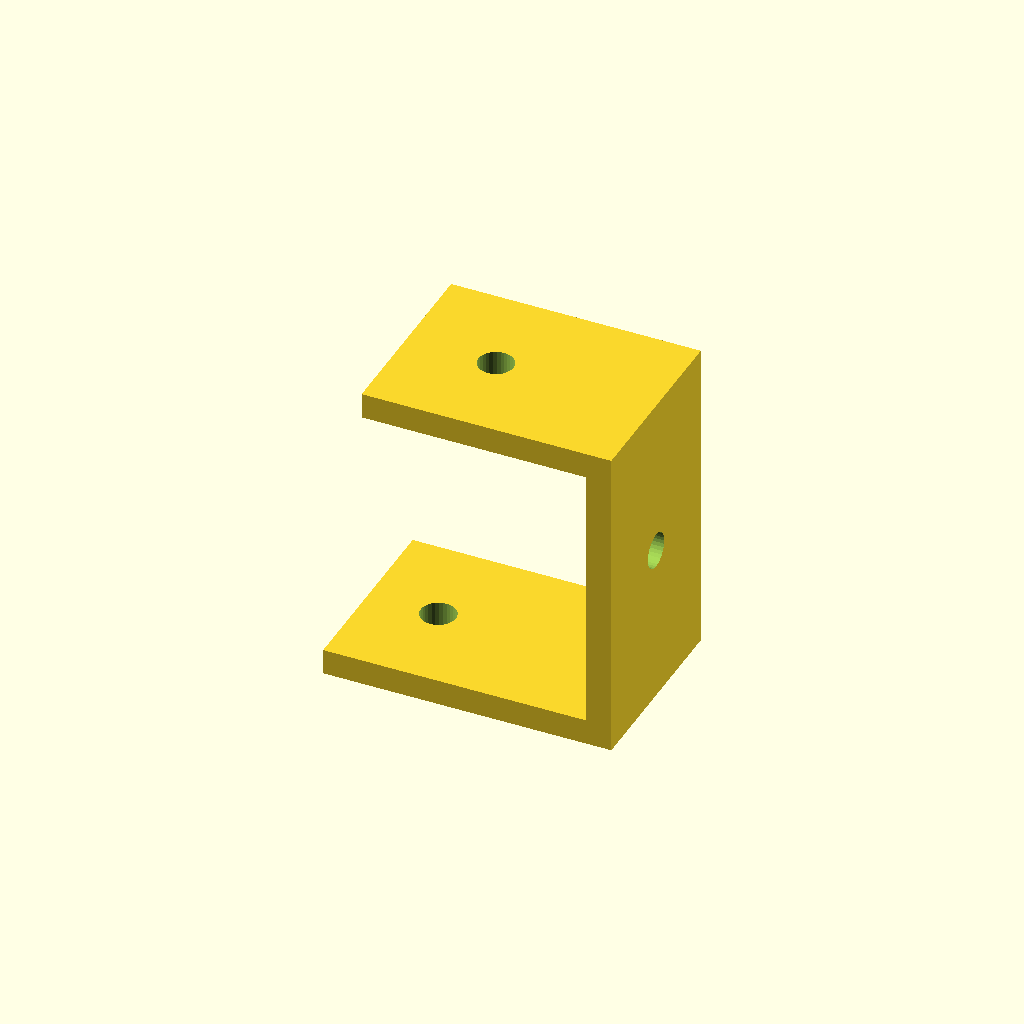
Cell 1 — every parameter at its default value.
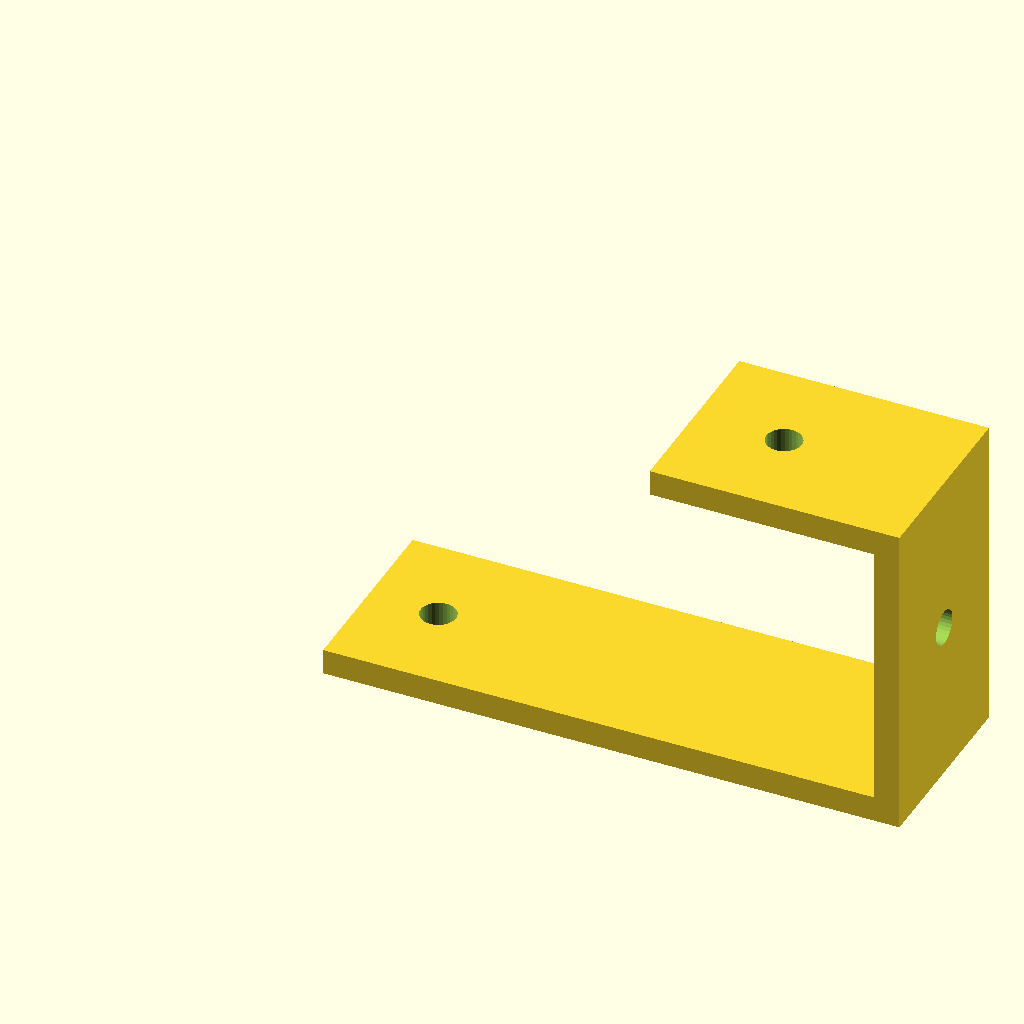
Cell 2: bottom_run = 90 (everything else at default).
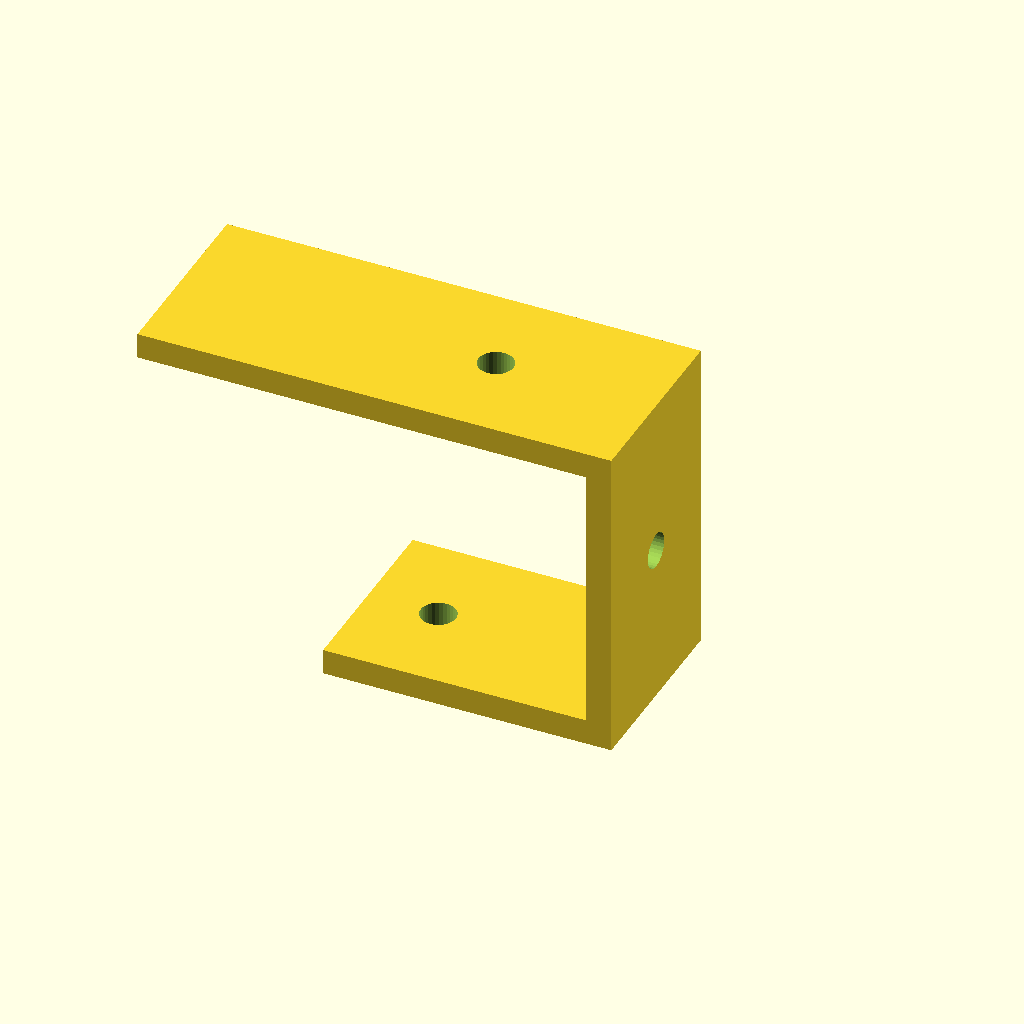
Cell 3: the same model with top_run = 70.
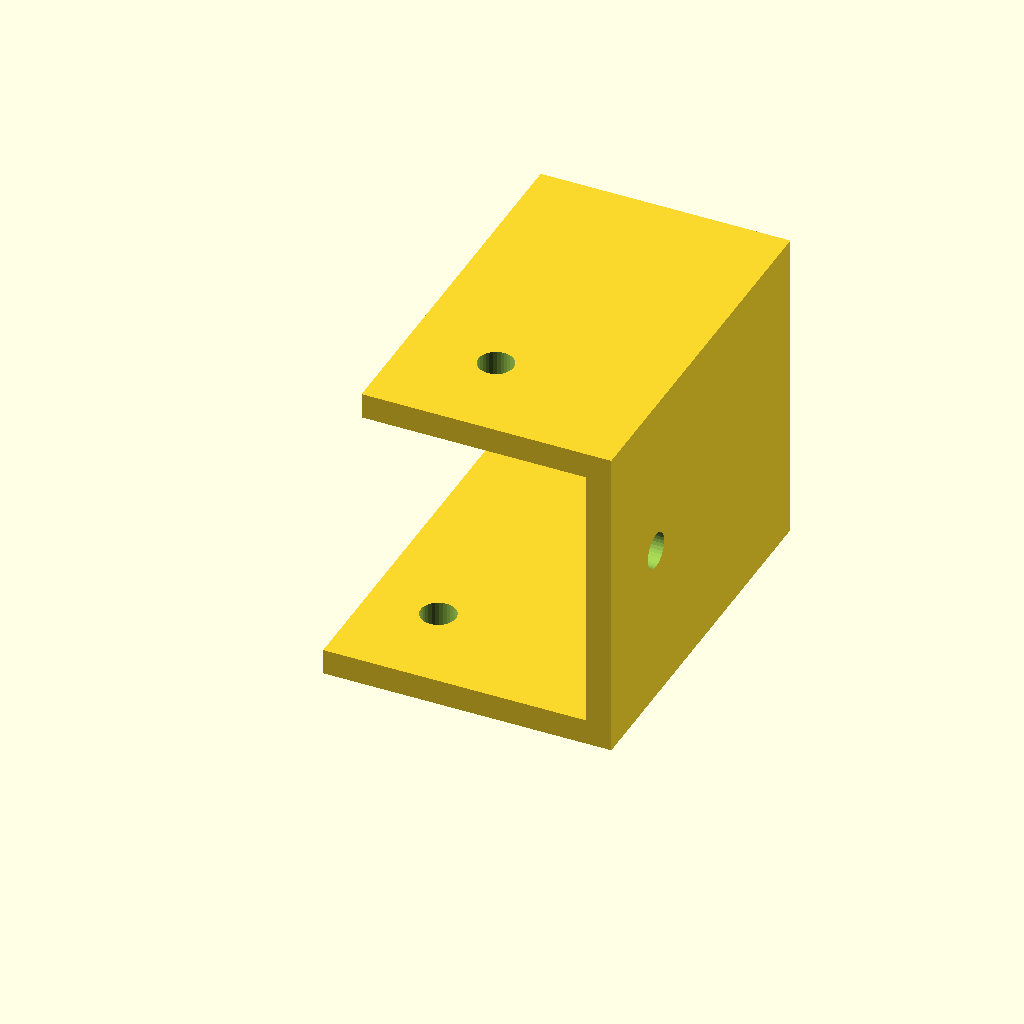
Cell 4: profile_w = 60 (everything else at default).
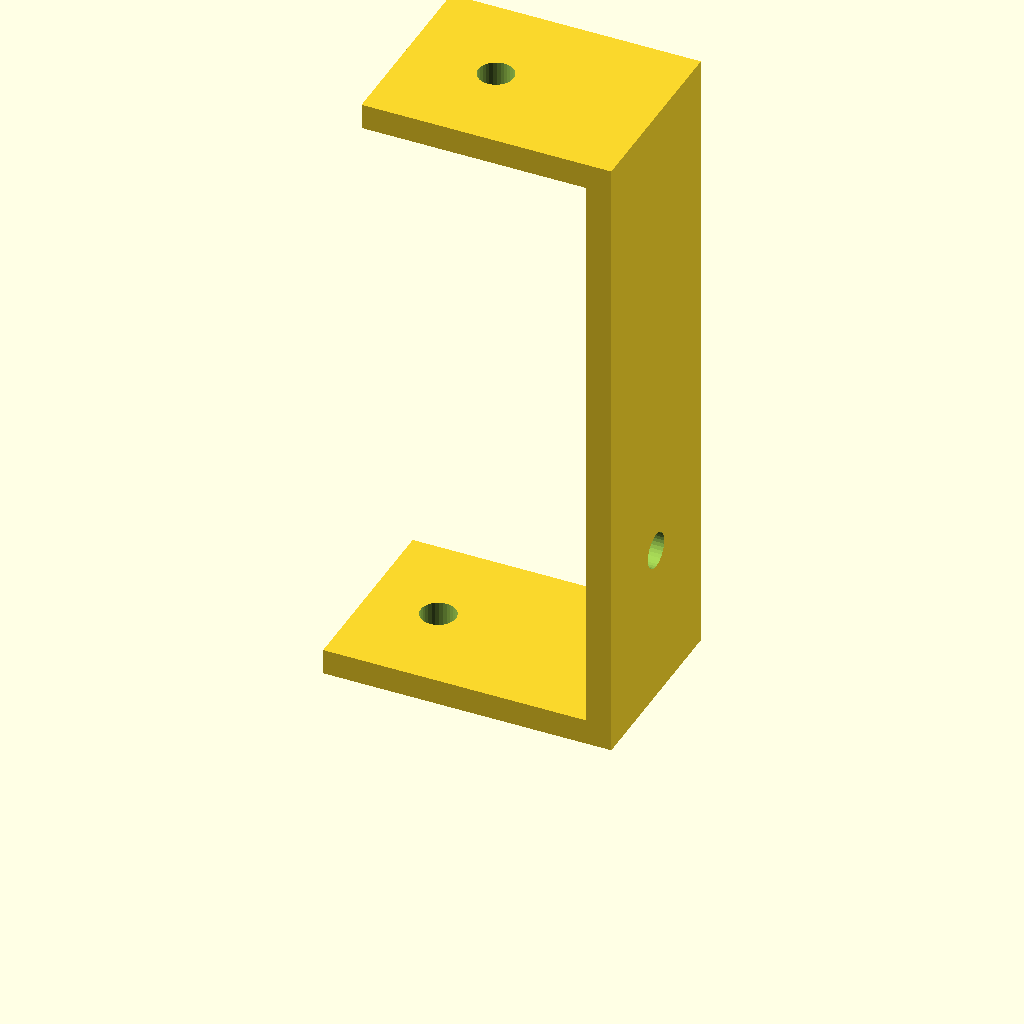
Cell 5: the same model with height = 100.
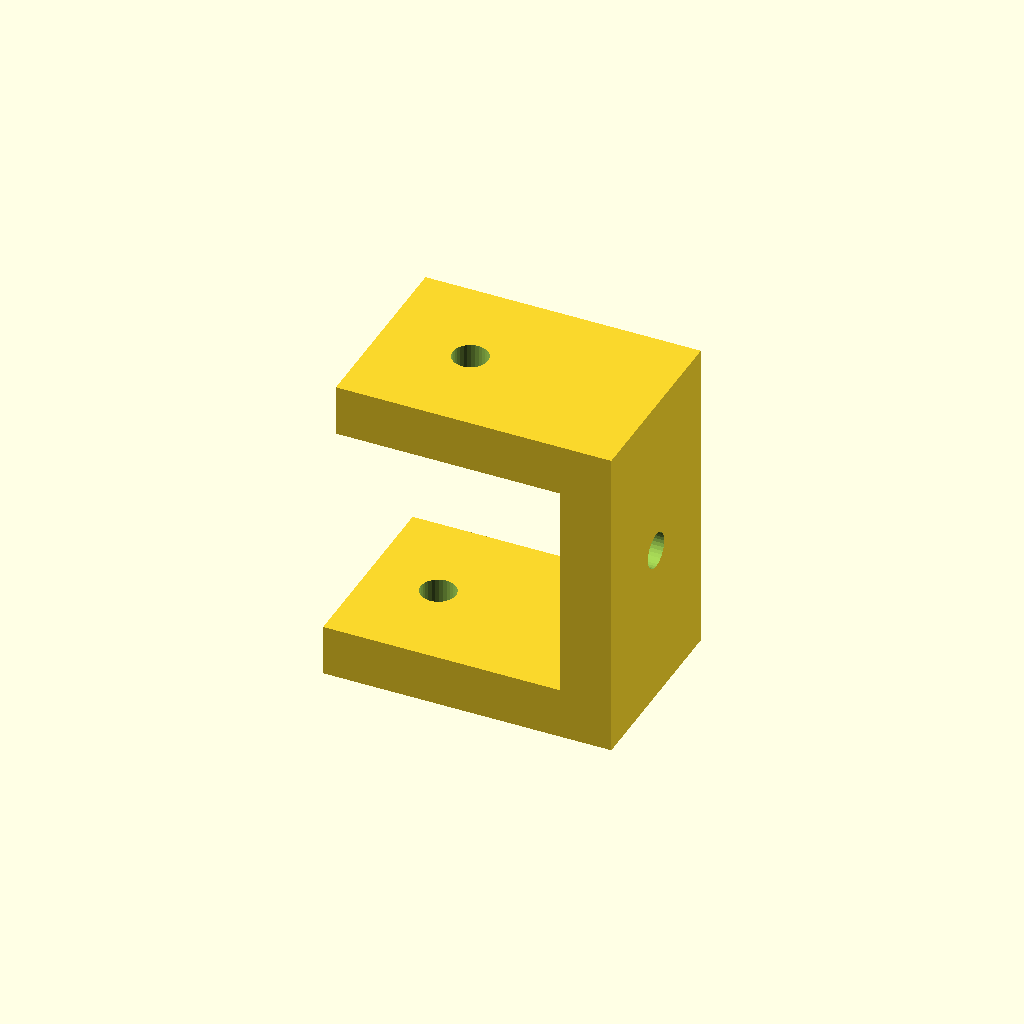
Cell 6: mat_t = 8 (everything else at default).
All cells are drawn from one camera (rotation 55°, 0°, 25°, orthographic, colour scheme Cornfield), so only the parameter changes between them.
OpenSCAD source file optional_data/data/gen2/zbrackets/part_0004.scad:
$fn = 32;

// ----------------------------------------------------------------------
// Z-bracket: 45 x 30 x 50 mm
// ----------------------------------------------------------------------

// --- parameters (mm) ---
bottom_run = 45;          // lower foot length, X
top_run = 35;             // upper foot length, X
profile_w = 30;           // bracket width, Y
height = 50;              // overall rise, Z
mat_t = 4;                // plate thickness
hole_d = 5.5;             // clearance for M5

module hole_z(px, py, z0) {
  translate([px, py, z0 - 2.5]) cylinder(h = mat_t + 5, d = hole_d);
}
module hole_x(py, pz) {
  translate([-2.5, py, pz]) rotate([0, 90, 0]) cylinder(h = mat_t + 5, d = hole_d);
}

difference() {
  union() {
    cube([bottom_run, profile_w, mat_t]);
    /* web, overlapping the lower foot */
    translate([bottom_run - mat_t, 0, 0]) cube([mat_t, profile_w, height]);
    /* upper foot, sunk into the web */
    translate([bottom_run - mat_t - top_run, 0, height - mat_t]) cube([top_run + mat_t, profile_w, mat_t]);
  }
  hole_z(11, 15, 0);
  translate([bottom_run - mat_t - 21, 0, 0]) hole_z(0, 15, height - mat_t);
  translate([bottom_run - mat_t, 0, 0]) hole_x(15, 25);
}
Customizer parameters (derived from the source; name, type, default, range or options):
bottom_run: number, default 45
top_run: number, default 35
profile_w: number, default 30
height: number, default 50
mat_t: number, default 4
hole_d: number, default 5.5
